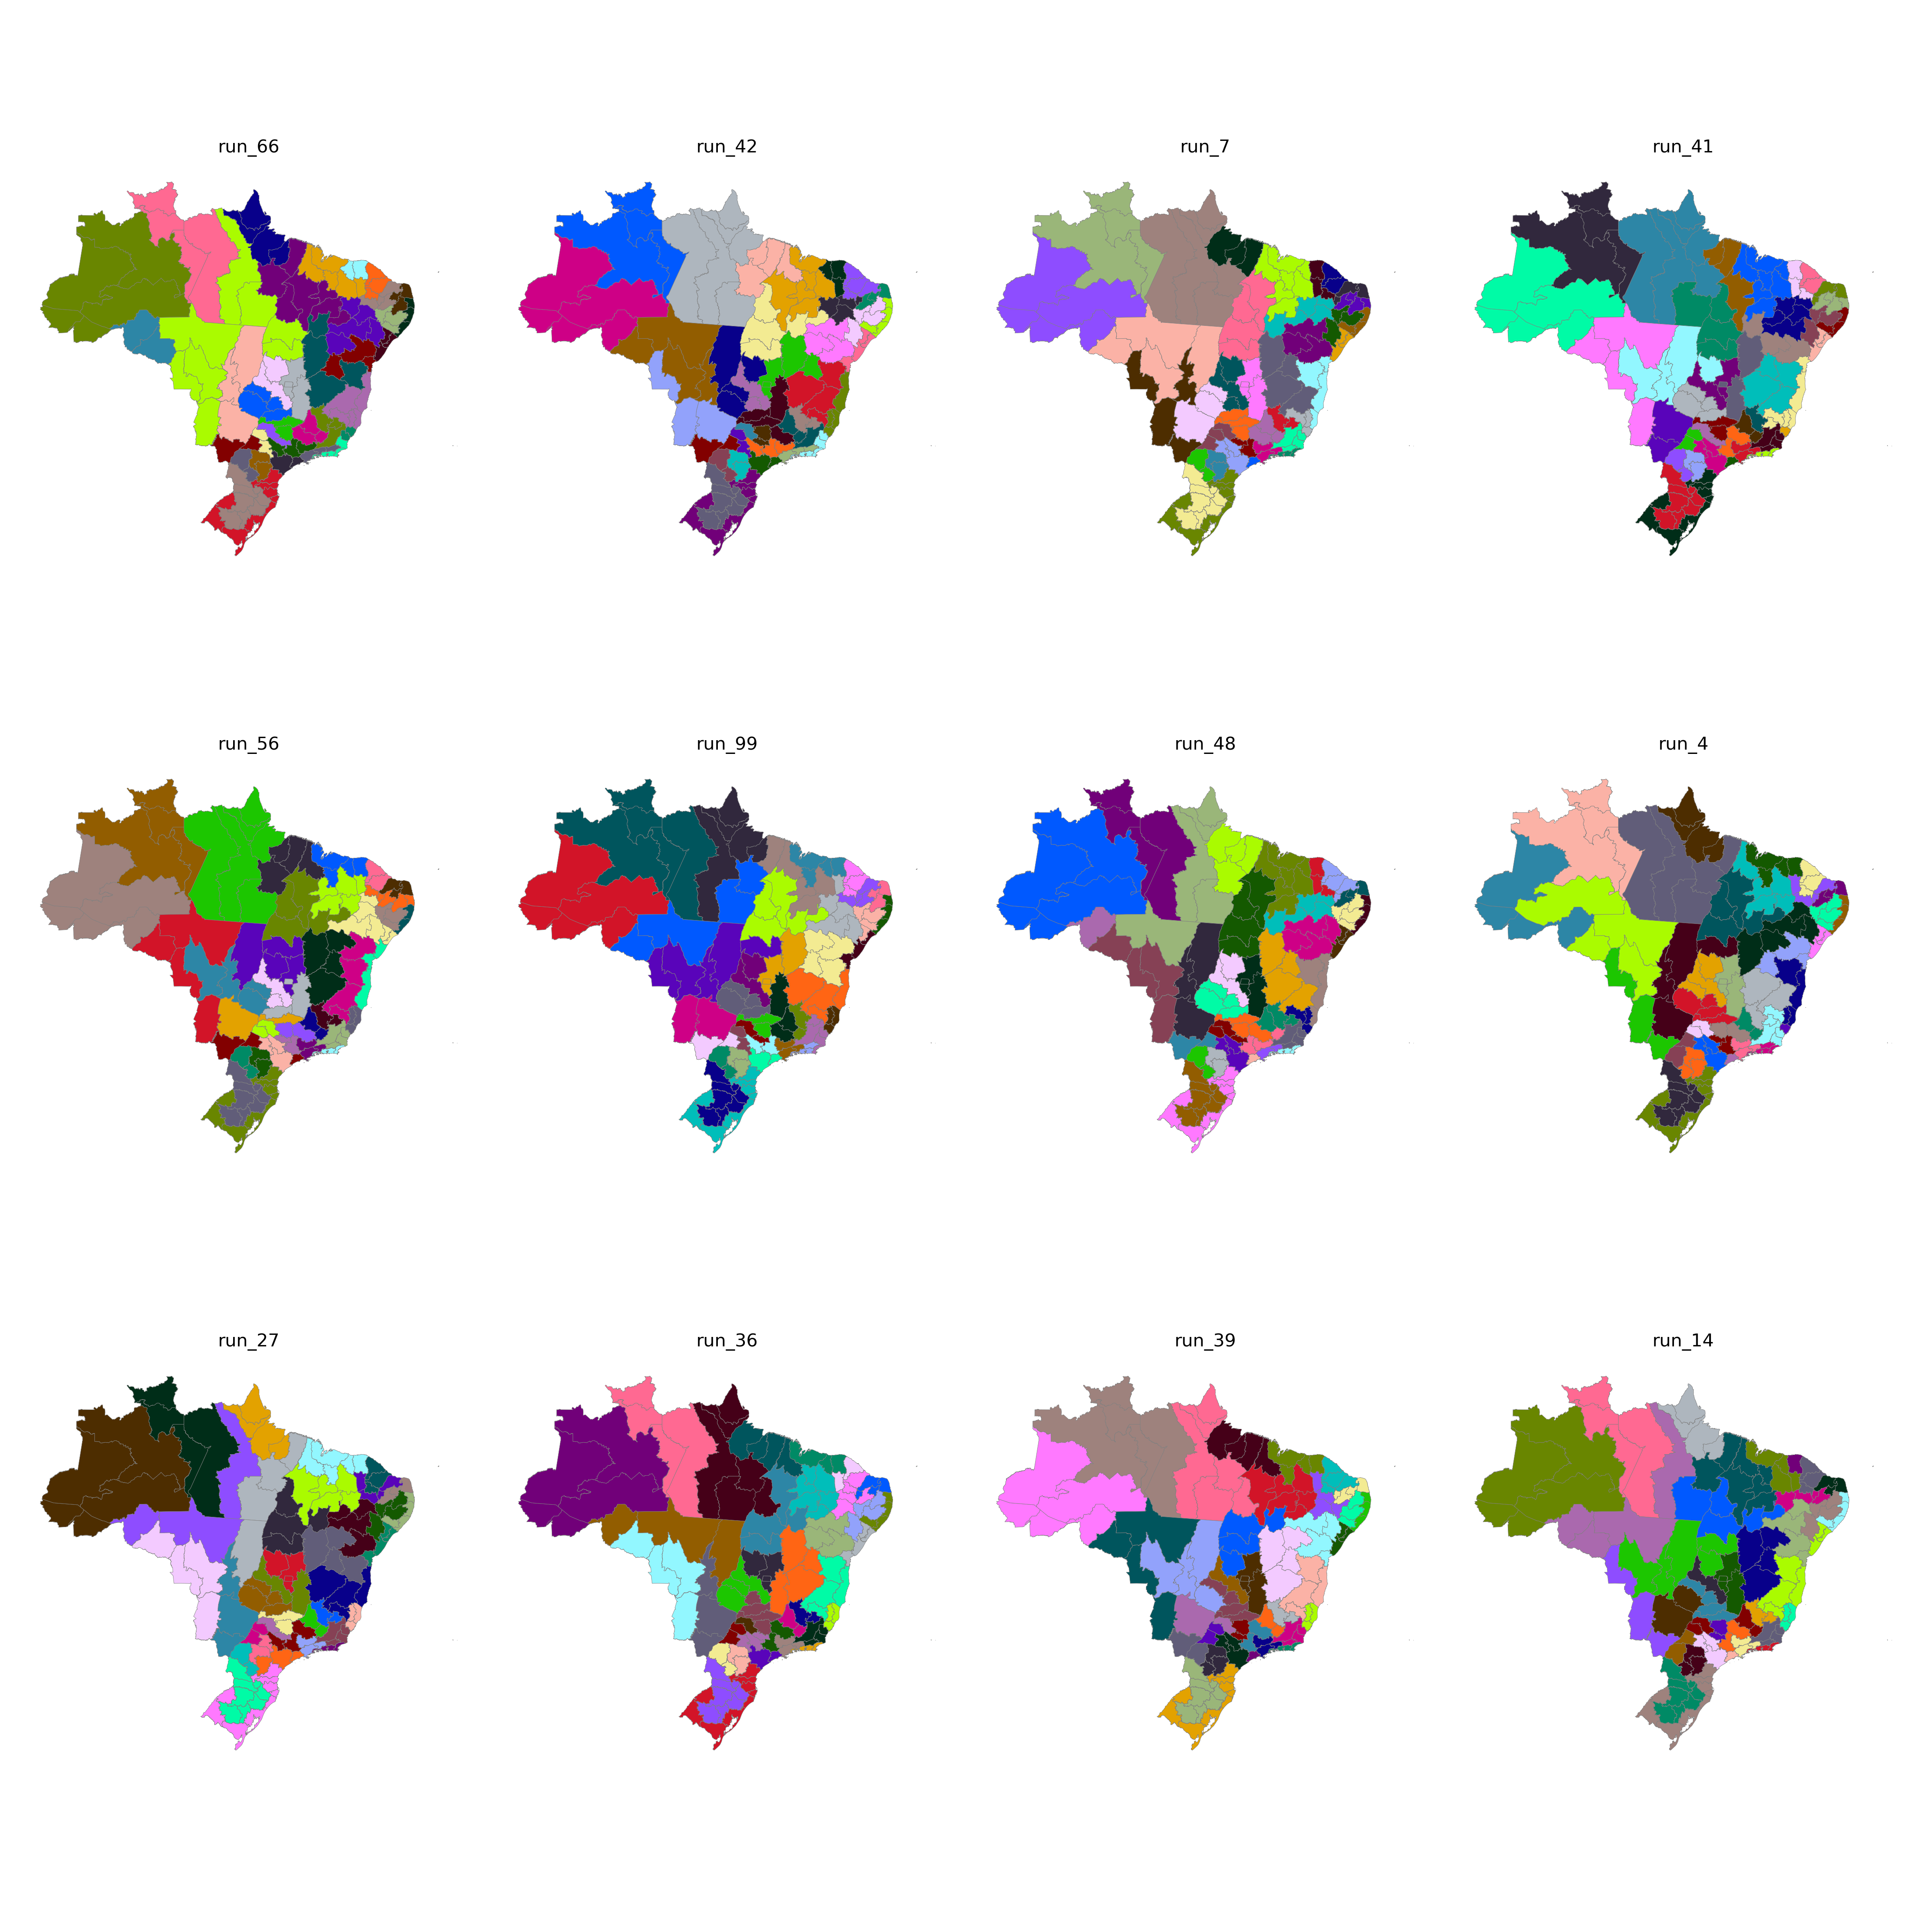

Data behind this chart, as committed beside it:
CD_RGINT, cluster
1101, 27
1102, 28
1201, 27
1202, 27
1301, 26
1302, 27
1303, 28
1304, 26
1401, 26
1402, 26
1501, 33
1502, 33
1503, 35
1504, 35
1505, 26
1506, 35
1507, 33
1601, 33
1602, 33
1701, 34
1702, 35
1703, 34
2101, 31
2102, 32
2103, 31
2104, 32
2105, 34
2201, 32
2202, 31
2203, 32
2204, 30
2205, 34
2206, 32
2301, 2
2302, 2
2303, 2
2304, 3
2305, 3
2306, 31
2401, 1
2402, 1
2403, 3
2501, 5
2502, 29
2503, 1
2504, 3
2601, 5
2602, 29
2603, 29
2604, 30
2701, 5
2702, 5
2801, 4
2802, 4
2901, 4
2902, 4
2903, 22
2904, 22
2905, 23
2906, 23
... 73 more rows
